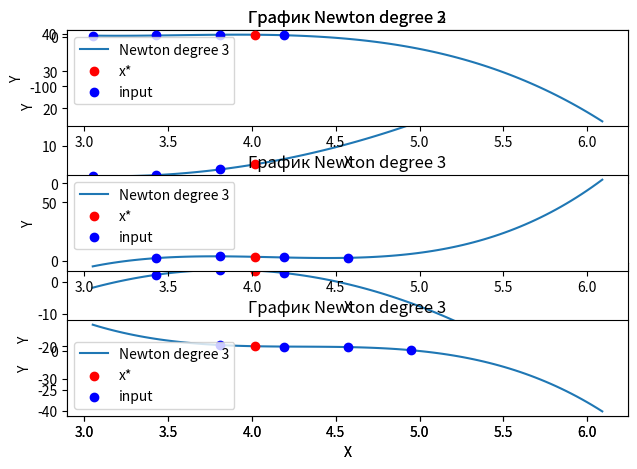

Source code (Python):
import matplotlib.pyplot as plt
import numpy as np

x_table = [3.05, 3.43, 3.81, 4.19, 4.57, 4.95, 5.33, 5.71, 6.09]
y_table = [1.8571, 2.1247, 3.6456, 2.6842, 2.3539, 0.3431, 1.6577, 2.8982, 1.4326]


def plot_multiple_graphs(data):
    num_graphs = len(data)

    for i, (label, x, y, x_star, y_star, x_p, y_p) in enumerate(data):
        plt.subplot(num_graphs, 1, i + 1)
        plt.plot(x, y, label=label)
        if x_star is not None and y_star is not None:
            plt.scatter(x_star, y_star, color='red', zorder=5, label="x*")
        plt.scatter(x_p, y_p, color='blue', zorder=5, label="input")

        plt.legend()
        plt.xlabel("X")
        plt.ylabel("Y")
        plt.title(f"График {label}")

    plt.tight_layout()
    plt.show()


def divided_differences(x_vals, y_vals):
    """
    Computes the divided difference table.
    dd[k][j] = f[x_j, ..., x_{j+k}]
    """
    m = len(x_vals)
    dd = [[0.0] * m for _ in range(m)]
    for j in range(m):
        dd[0][j] = y_vals[j]
    for k in range(1, m):
        for j in range(m - k):
            dd[k][j] = (dd[k - 1][j + 1] - dd[k - 1][j]) / (x_vals[j + k] - x_vals[j])
    return dd


def newton_eval(x_vals, dd, x, degree):
    """
    Evaluates Newton's polynomial of given degree at x.
    P(x) = dd[0][0] + dd[1][0]*(x - x0) + dd[2][0]*(x - x0)(x - x1) + ...
    """
    result = dd[0][0]
    prod = 1.0
    for k in range(1, degree + 1):
        prod *= (x - x_vals[k - 1])
        result += dd[k][0] * prod
    return result


def get_newton_error(x, x_star, degree):
    err = 1
    for i in range(degree):
        err *= abs(x_star - x[i])
    return err


def build_newton(x_t, y_t, x_star, start, stop, degree):
    print(start, stop)
    x_quad = x_t[start:stop]
    y_quad = y_t[start:stop]

    x_check = x_quad[1]
    y_check = y_quad[1]

    dd = divided_differences(x_quad, y_quad)
    p2_star = newton_eval(x_quad, dd, x_star, degree)
    p2_check = newton_eval(x_quad, dd, x_check, degree)

    x = np.linspace(x_t[0], x_t[-1], 100)
    y = []
    for i in x:
        y.append(newton_eval(x_quad, dd, i, degree))

    err = get_newton_error(x_quad, x_star, degree)
    print(f"Value of L_2(x*) = {p2_star}")
    print(f"Check: L_2({x_check}) = {p2_check} (expected: {y_check})")
    print(f"Approximate error  = {err}")
    print()

    return x, y, err, p2_star, x_quad, y_quad


def build_newton_of_degree(x_all, y_all, x_star, degree):
    error_to_value = dict()
    data = []
    inital_index = 0
    for i in range(len(x_all)):
        if x_star > x_all[i]:
            inital_index = i
            break

    for i in range(0, degree):
        x, y, err, p_star, points_x, points_y = build_newton(x_all, y_all, x_star, inital_index + i,
                                                             inital_index + i + degree + 1, degree)
        error_to_value[err] = p_star
        data.append((f"Newton degree {degree}", x, y, x_star, p_star, points_x, points_y))

    plot_multiple_graphs(data)

    best = error_to_value[min(error_to_value.keys())]

    print(f"Answer with min err is {best}")



def main():
    x_all = x_table.copy()
    y_all = y_table.copy()



    x_star = 4.016

    build_newton_of_degree(x_all, y_all, x_star, 2)
    build_newton_of_degree(x_all, y_all, x_star, 3)


if __name__ == "__main__":
    main()
